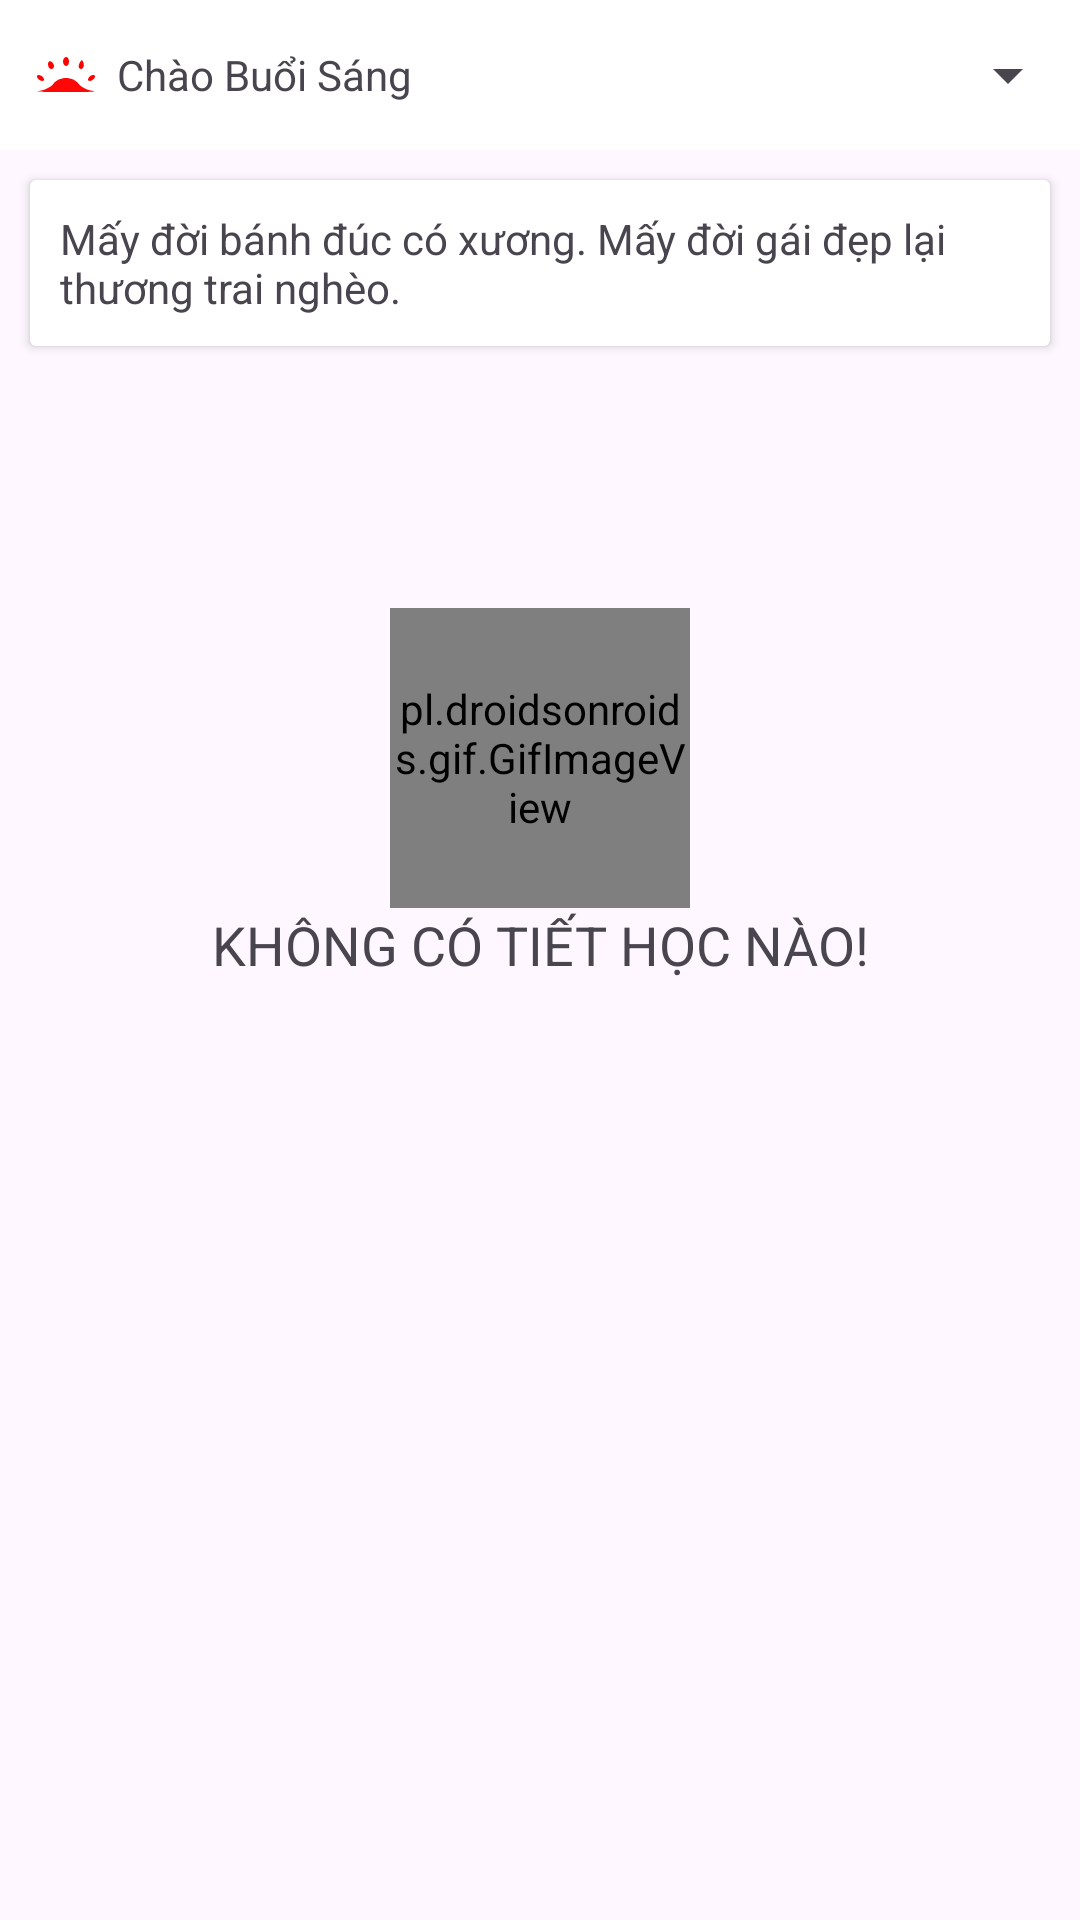

Android layout source for this screen:
<!-- AndroidManifest.xml: application theme Theme.TLS_TKB -->
<!-- res/layout/fragment_schedule.xml -->
<?xml version="1.0" encoding="utf-8"?>
<androidx.constraintlayout.widget.ConstraintLayout xmlns:android="http://schemas.android.com/apk/res/android"
    xmlns:app="http://schemas.android.com/apk/res-auto"
    xmlns:tools="http://schemas.android.com/tools"
    android:layout_width="match_parent"
    android:layout_height="match_parent">

    <LinearLayout
        android:id="@+id/schedule_f_linear_layout_header"
        android:layout_width="match_parent"
        android:layout_height="50dp"
        android:background="@color/white"
        android:orientation="horizontal"
        app:layout_constraintStart_toStartOf="parent"
        app:layout_constraintTop_toTopOf="parent">

        <TextView
            android:id="@+id/schedule_f_tv_greeting"
            android:layout_width="wrap_content"
            android:layout_height="match_parent"
            android:layout_marginStart="10dp"
            android:layout_weight="1"
            android:drawablePadding="5dp"
            android:gravity="center_vertical"
            android:text="Chào Buổi Sáng"
            app:drawableStartCompat="@drawable/ic_sunrise_24x24_red" />

        <Spinner
            android:id="@+id/schedule_f_spr_mode"
            android:layout_width="wrap_content"
            android:layout_height="match_parent"
            android:layout_weight="2"
            android:padding="@dimen/basic_padding"
            android:textAlignment="center"
            app:layout_constraintEnd_toEndOf="parent"
            app:layout_constraintStart_toStartOf="parent"
            app:layout_constraintTop_toTopOf="parent" />
    </LinearLayout>

    <androidx.cardview.widget.CardView
        android:id="@+id/schedule_f_card_view_quote"
        android:layout_width="match_parent"
        android:layout_height="wrap_content"
        android:layout_margin="10dp"
        app:layout_constraintTop_toBottomOf="@id/schedule_f_linear_layout_header">

        <TextView
            android:id="@+id/schedule_f_tv_quote"
            android:layout_width="match_parent"
            android:layout_height="wrap_content"
            android:gravity="center_vertical"
            android:padding="10dp"
            android:text="Mấy đời bánh đúc có xương. Mấy đời gái đẹp lại thương trai nghèo." />
    </androidx.cardview.widget.CardView>


    <androidx.recyclerview.widget.RecyclerView
        android:id="@+id/schedule_f_rv_schedule"
        android:layout_width="match_parent"
        android:layout_height="0dp"
        app:layoutManager="androidx.recyclerview.widget.LinearLayoutManager"
        app:layout_constraintBottom_toBottomOf="parent"
        app:layout_constraintEnd_toEndOf="parent"
        app:layout_constraintStart_toStartOf="parent"
        app:layout_constraintTop_toBottomOf="@+id/schedule_f_card_view_quote"
        tools:listitem="@layout/item_listview_week_subjects" />

    <FrameLayout
        android:id="@+id/schedule_f_card_layout_no_subjects_notification"
        android:layout_width="match_parent"
        android:layout_height="wrap_content"
        app:layout_constraintBottom_toBottomOf="parent"
        app:layout_constraintStart_toStartOf="parent"
        app:layout_constraintTop_toTopOf="@+id/schedule_f_rv_schedule"
        app:layout_constraintVertical_bias="0.2">

        <include layout="@layout/layout_no_subjects_notification" />
    </FrameLayout>

</androidx.constraintlayout.widget.ConstraintLayout>
<!-- res/layout/item_listview_week_subjects.xml (included above) -->
<?xml version="1.0" encoding="utf-8"?>
<LinearLayout xmlns:android="http://schemas.android.com/apk/res/android"
    android:layout_width="match_parent"
    android:layout_height="wrap_content"
    xmlns:tools="http://schemas.android.com/tools"
    xmlns:app="http://schemas.android.com/apk/res-auto"
    android:orientation="vertical">

    <androidx.cardview.widget.CardView
        app:cardCornerRadius="10dp"
        android:layout_width="match_parent"
        android:layout_height="30dp"
        android:backgroundTint="@color/white"
        android:layout_marginStart="10dp"
        android:layout_marginEnd="10dp"
        android:layout_marginTop="10dp"
        >
        <TextView
            android:id="@+id/week_subjects_ilv_tv_week_index"
            android:layout_width="match_parent"
            android:layout_height="wrap_content"
            android:text="THỨ HAI"
            android:gravity="center"
            android:textStyle="bold"
            android:textSize="18sp"
            />
    </androidx.cardview.widget.CardView>

    <androidx.recyclerview.widget.RecyclerView
        android:id="@+id/week_subjects_ilv_rv_schedules"
        android:layout_width="match_parent"
        android:layout_height="wrap_content"
        app:layoutManager="androidx.recyclerview.widget.LinearLayoutManager"
        tools:listitem="@layout/item_listview_subject"
        />

</LinearLayout>
<!-- res/layout/layout_no_subjects_notification.xml (included above) -->
<?xml version="1.0" encoding="utf-8"?>
<androidx.constraintlayout.widget.ConstraintLayout xmlns:android="http://schemas.android.com/apk/res/android"
    xmlns:app="http://schemas.android.com/apk/res-auto"
    android:layout_width="match_parent"
    android:layout_height="wrap_content"
    android:padding="12dp">

    <pl.droidsonroids.gif.GifImageView
        android:id="@+id/gifImageView"
        android:layout_width="100dp"
        android:layout_height="100dp"
        android:src="@drawable/cat_eatting"
        app:layout_constraintEnd_toEndOf="parent"
        app:layout_constraintStart_toStartOf="parent"
        app:layout_constraintTop_toTopOf="parent" />

    <TextView
        android:layout_width="match_parent"
        android:layout_height="wrap_content"
        android:gravity="center"
        android:text="KHÔNG CÓ TIẾT HỌC NÀO!"
        android:textSize="18sp"
        app:layout_constraintEnd_toEndOf="parent"
        app:layout_constraintStart_toStartOf="parent"
        app:layout_constraintTop_toBottomOf="@+id/gifImageView" />


</androidx.constraintlayout.widget.ConstraintLayout>
<!-- res/layout/item_listview_subject.xml (included above) -->
<?xml version="1.0" encoding="utf-8"?>
<androidx.cardview.widget.CardView xmlns:android="http://schemas.android.com/apk/res/android"
    android:layout_width="match_parent"
    android:layout_height="wrap_content"
    xmlns:app="http://schemas.android.com/apk/res-auto"
    android:focusable="true"
    android:background="@android:color/transparent"
    android:layout_marginTop="@dimen/basic_item_listview_layout_margin"
    android:layout_marginStart="@dimen/basic_item_listview_layout_margin"
    android:layout_marginEnd="@dimen/basic_item_listview_layout_margin">

    <LinearLayout
        android:layout_width="match_parent"
        android:layout_height="wrap_content"
        android:orientation="vertical"
        android:padding="10dp"
        >
        <TextView
            android:id="@+id/subject_ilv_tv_name"
            android:layout_width="match_parent"
            android:layout_height="wrap_content"
            android:text="An toàn và bảo mật thông tin"
            android:textSize="20sp"
            android:textStyle="bold"
            />
        <TextView
            android:id="@+id/subject_ilv_tv_period"
            android:layout_width="match_parent"
            android:layout_height="wrap_content"
            android:text="Tiết 7 - Tiết 9"
            android:gravity="center_vertical"
            app:drawableEndCompat="@drawable/ic_timeline_16x16_black" />
        <TextView
            android:id="@+id/subject_ilv_tv_time"
            android:layout_width="match_parent"
            android:layout_height="wrap_content"
            android:text="9:30 AM - 12:00 PM"
            android:gravity="center_vertical"
            app:drawableEndCompat="@drawable/ic_access_time_16x16_black" />
        <TextView
            android:id="@+id/subject_ilv_tv_room"
            android:layout_width="match_parent"
            android:layout_height="wrap_content"
            android:text="501-SG"
            android:gravity="center_vertical"
            app:drawableEndCompat="@drawable/ic_location_on_16x16_red" />
    </LinearLayout>

</androidx.cardview.widget.CardView>
<!-- resources referenced by this layout -->
<resources>
  <color name="white">#FFFFFFFF</color>
  <dimen name="basic_item_listview_layout_margin">10dp</dimen>
  <dimen name="basic_padding">12dp</dimen>
  <!-- drawable cat_eatting: gif bitmap (drawable, 60717 bytes) -->
  <!-- drawable ic_location_on_16x16_red (drawable) -->
  <vector android:height="16dp" android:tint="#FF0000"
      android:viewportHeight="24" android:viewportWidth="24"
      android:width="16dp" xmlns:android="http://schemas.android.com/apk/res/android">
      <path android:fillColor="@android:color/white" android:pathData="M12,2C8.13,2 5,5.13 5,9c0,5.25 7,13 7,13s7,-7.75 7,-13c0,-3.87 -3.13,-7 -7,-7zM12,11.5c-1.38,0 -2.5,-1.12 -2.5,-2.5s1.12,-2.5 2.5,-2.5 2.5,1.12 2.5,2.5 -1.12,2.5 -2.5,2.5z"/>
  </vector>
  <!-- drawable ic_sunrise_24x24_red (drawable) -->
  <vector android:autoMirrored="true" android:height="24dp"
      android:viewportHeight="24" android:viewportWidth="24"
      android:width="24dp" xmlns:android="http://schemas.android.com/apk/res/android">
      <path android:fillColor="#FF0000"
          android:pathData="M11,7.5c0,0.8 0.5,1.5 1,1.5 0.6,-0 1,-0.7 1,-1.5 0,-0.8 -0.4,-1.5 -1,-1.5 -0.5,-0 -1,0.7 -1,1.5z" android:strokeColor="#00000000"/>
      <path android:fillColor="#FF0000"
          android:pathData="M6,8.4c0,0.9 0.5,1.6 1,1.6 0.6,-0 1,-0.4 1,-0.9 0,-0.6 -0.4,-1.3 -1,-1.6 -0.5,-0.3 -1,0.1 -1,0.9z" android:strokeColor="#00000000"/>
      <path android:fillColor="#FF0000"
          android:pathData="M16.6,7.9c-0.4,0.7 -0.5,1.5 -0.2,1.8 0.9,0.9 1.9,-0.4 1.4,-1.8 -0.4,-1.1 -0.6,-1.1 -1.2,-0z" android:strokeColor="#00000000"/>
      <path android:fillColor="#FF0000"
          android:pathData="M2.5,13c0.3,0.5 1.1,1 1.6,1 0.6,-0 0.7,-0.5 0.4,-1 -0.3,-0.6 -1.1,-1 -1.6,-1 -0.6,-0 -0.7,0.4 -0.4,1z" android:strokeColor="#00000000"/>
      <path android:fillColor="#FF0000"
          android:pathData="M19.5,13c-0.3,0.5 -0.2,1 0.4,1 0.5,-0 1.3,-0.5 1.6,-1 0.3,-0.6 0.2,-1 -0.4,-1 -0.5,-0 -1.3,0.4 -1.6,1z" android:strokeColor="#00000000"/>
      <path android:fillColor="#FF0707"
          android:pathData="M7.8,14.9c-0.8,1.1 -2.9,2.1 -4.8,2.4 -1.9,0.2 2.1,0.4 9,0.4 6.9,-0 10.9,-0.2 9,-0.4 -1.9,-0.3 -4,-1.3 -4.8,-2.4 -0.8,-1.1 -2.5,-1.9 -4.2,-1.9 -1.7,-0 -3.4,0.8 -4.2,1.9z" android:strokeColor="#00000000"/>
  </vector>
  <!-- drawable ic_timeline_16x16_black (drawable) -->
  <vector android:height="16dp" android:tint="#000000"
      android:viewportHeight="24" android:viewportWidth="24"
      android:width="16dp" xmlns:android="http://schemas.android.com/apk/res/android">
      <path android:fillColor="@android:color/white" android:pathData="M23,8c0,1.1 -0.9,2 -2,2c-0.18,0 -0.35,-0.02 -0.51,-0.07l-3.56,3.55C16.98,13.64 17,13.82 17,14c0,1.1 -0.9,2 -2,2s-2,-0.9 -2,-2c0,-0.18 0.02,-0.36 0.07,-0.52l-2.55,-2.55C10.36,10.98 10.18,11 10,11s-0.36,-0.02 -0.52,-0.07l-4.55,4.56C4.98,15.65 5,15.82 5,16c0,1.1 -0.9,2 -2,2s-2,-0.9 -2,-2s0.9,-2 2,-2c0.18,0 0.35,0.02 0.51,0.07l4.56,-4.55C8.02,9.36 8,9.18 8,9c0,-1.1 0.9,-2 2,-2s2,0.9 2,2c0,0.18 -0.02,0.36 -0.07,0.52l2.55,2.55C14.64,12.02 14.82,12 15,12s0.36,0.02 0.52,0.07l3.55,-3.56C19.02,8.35 19,8.18 19,8c0,-1.1 0.9,-2 2,-2S23,6.9 23,8z"/>
  </vector>
  <style name="Theme.TLS_TKB" parent="Theme.Material3.Light.NoActionBar">
          
          <item name="fontFamily">@font/be_vietnam_pro_regular</item>
          <item name="colorPrimary">#5E6063</item>
          <item name="colorPrimaryVariant">@color/purple_700</item>
          <item name="colorOnPrimary">@color/white</item>
          
          <item name="colorSecondary">@color/teal_200</item>
          <item name="colorSecondaryVariant">@color/teal_700</item>
          <item name="colorOnSecondary">@color/black</item>
          
          <item name="android:statusBarColor">?attr/colorPrimaryVariant</item>
          
      </style>
  <color name="purple_700">#FF3700B3</color>
  <color name="teal_200">#FF03DAC5</color>
  <color name="teal_700">#FF018786</color>
  <color name="black">#FF000000</color>
</resources>
